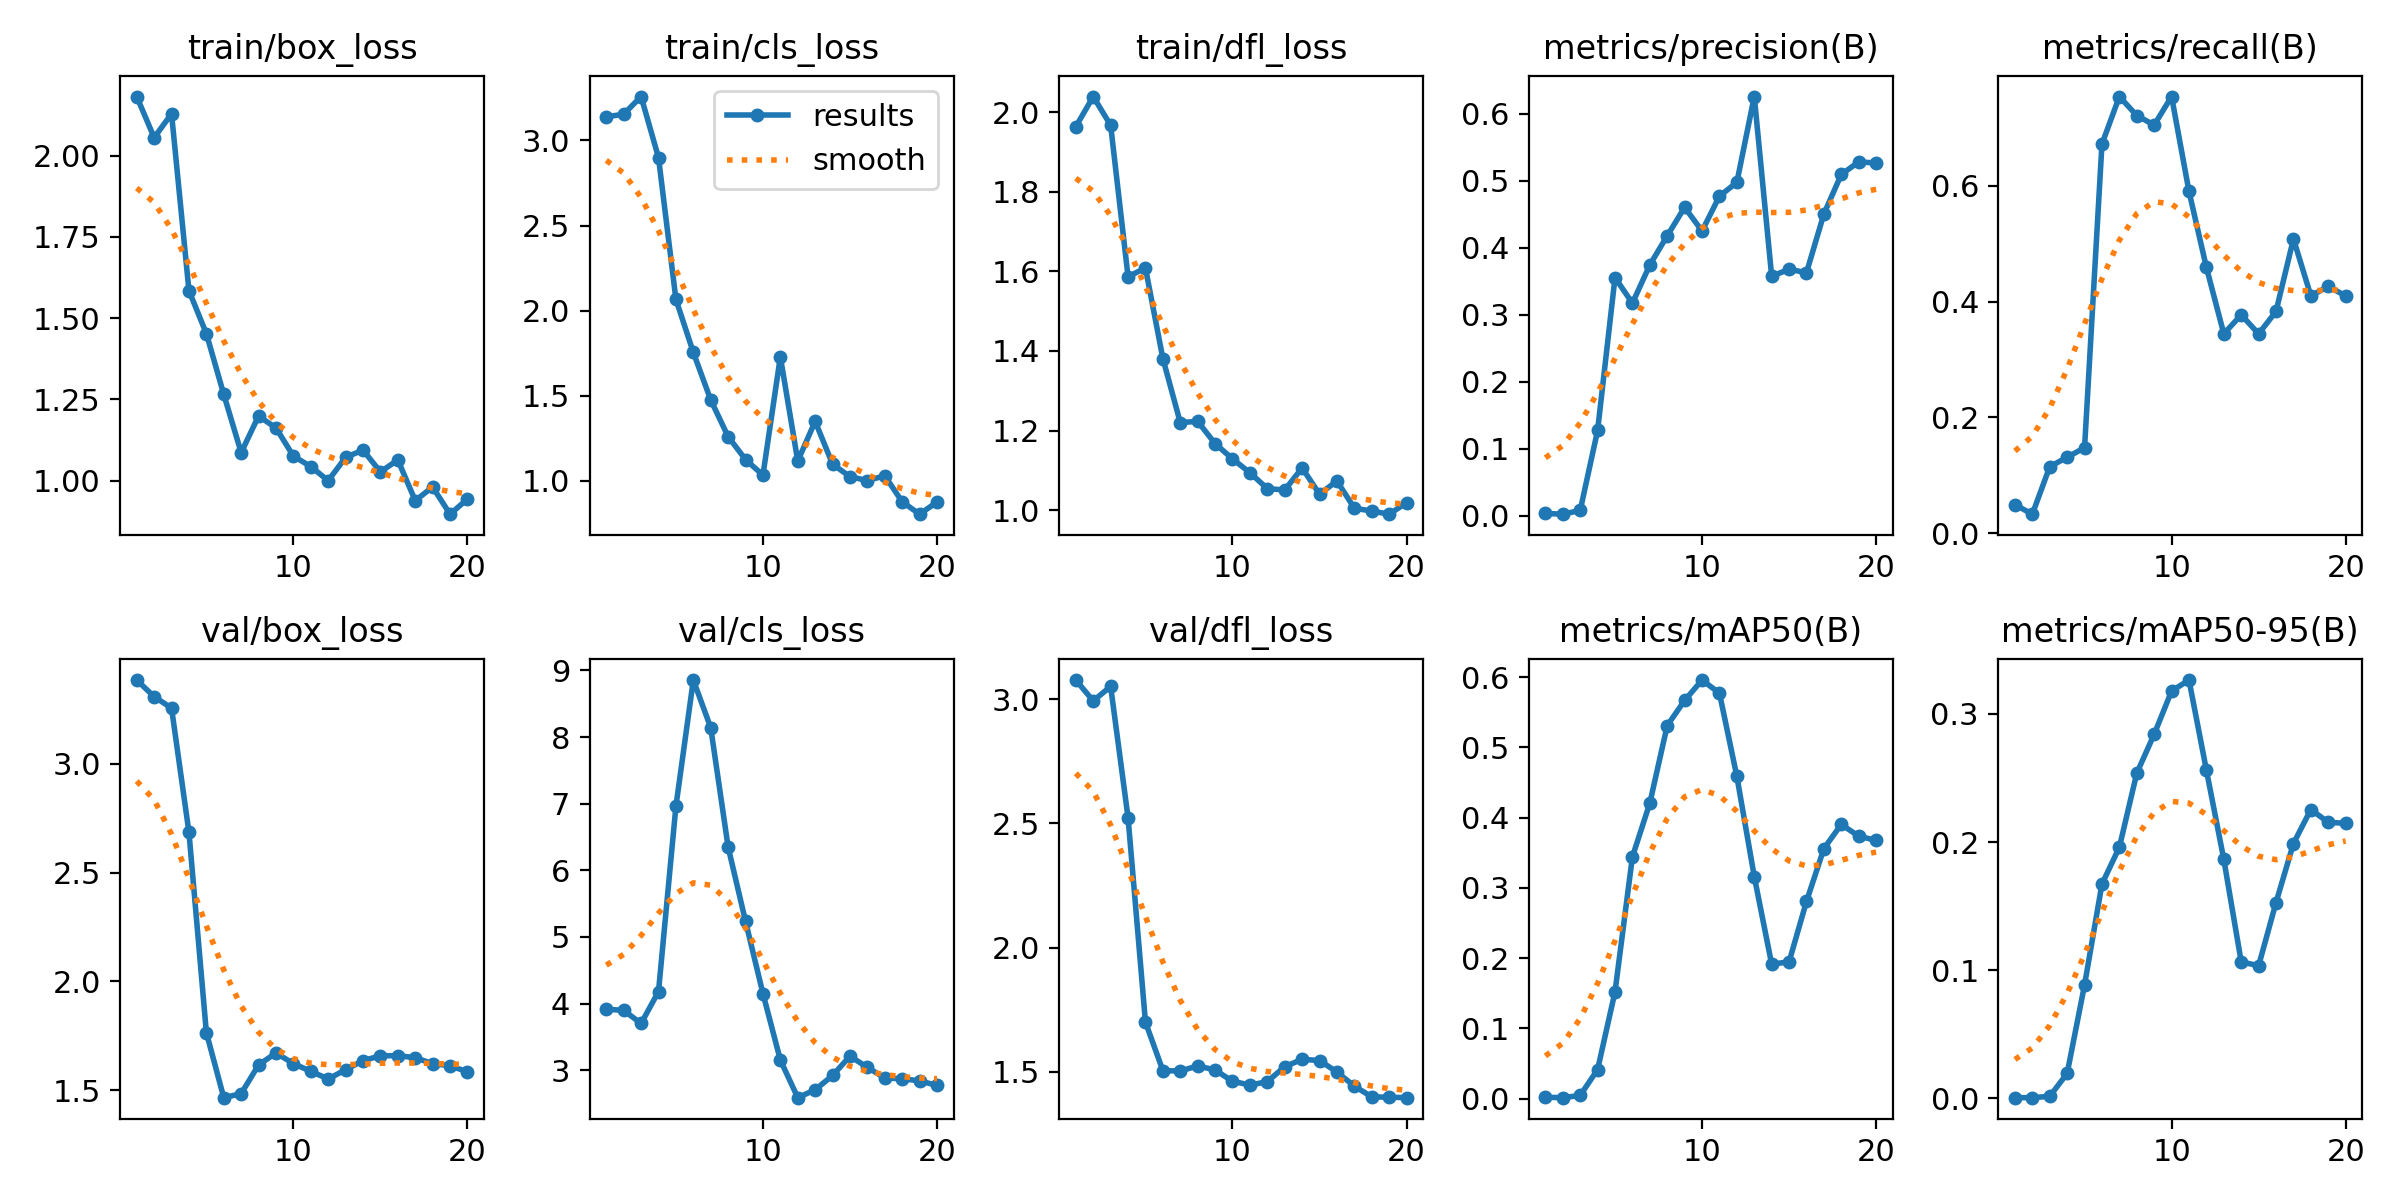

Source data for this figure (header and first rows):
epoch, time, train/box_loss, train/cls_loss, train/dfl_loss, metrics/precision(B), metrics/recall(B), metrics/mAP50(B), metrics/mAP50-95(B), val/box_loss, val/cls_loss, val/dfl_loss, lr/pg0, lr/pg1, lr/pg2
1, 3.74, 2.182, 3.138, 1.963, 0.00333, 0.04918, 0.00179, 0.00052, 3.384, 3.915, 3.077, 2e-05, 2e-05, 2e-05
2, 4.719, 2.055, 3.154, 2.039, 0.00222, 0.03279, 0.00118, 0.00047, 3.308, 3.898, 2.993, 5.703e-05, 5.703e-05, 5.703e-05
3, 6.064, 2.129, 3.258, 1.967, 0.00778, 0.1148, 0.00439, 0.00153, 3.255, 3.701, 3.051, 9.01e-05, 9.01e-05, 9.01e-05
4, 7.269, 1.584, 2.899, 1.587, 0.1273, 0.1311, 0.04122, 0.0194, 2.685, 4.18, 2.523, 0.0001192, 0.0001192, 0.0001192
5, 8.512, 1.452, 2.066, 1.608, 0.3556, 0.1475, 0.1518, 0.08852, 1.765, 6.959, 1.7, 0.0001444, 0.0001444, 0.0001444
6, 9.718, 1.265, 1.754, 1.381, 0.3174, 0.6721, 0.3441, 0.1672, 1.466, 8.855, 1.505, 0.0001656, 0.0001656, 0.0001656
7, 11.26, 1.086, 1.475, 1.22, 0.3746, 0.7541, 0.4205, 0.1959, 1.484, 8.14, 1.503, 0.0001828, 0.0001828, 0.0001828
8, 13.23, 1.199, 1.259, 1.223, 0.4181, 0.7213, 0.531, 0.2538, 1.616, 6.349, 1.524, 0.000196, 0.000196, 0.000196
9, 14.46, 1.162, 1.125, 1.167, 0.4606, 0.7049, 0.5667, 0.2841, 1.671, 5.235, 1.507, 0.0002054, 0.0002054, 0.0002054
10, 15.65, 1.076, 1.033, 1.129, 0.4252, 0.7541, 0.5957, 0.3179, 1.622, 4.15, 1.462, 0.0002107, 0.0002107, 0.0002107
11, 18.98, 1.043, 1.729, 1.094, 0.4773, 0.5902, 0.5771, 0.3264, 1.587, 3.153, 1.446, 0.0002121, 0.0002121, 0.0002121
12, 21.11, 1, 1.116, 1.054, 0.4979, 0.459, 0.4586, 0.2561, 1.552, 2.588, 1.46, 0.0002095, 0.0002095, 0.0002095
13, 22.33, 1.072, 1.349, 1.051, 0.6261, 0.3443, 0.316, 0.1864, 1.594, 2.706, 1.52, 0.000203, 0.000203, 0.000203
14, 23.71, 1.094, 1.098, 1.106, 0.3578, 0.377, 0.1912, 0.1065, 1.636, 2.921, 1.55, 0.0001925, 0.0001925, 0.0001925
15, 25.68, 1.027, 1.024, 1.04, 0.3679, 0.3443, 0.1946, 0.1035, 1.658, 3.21, 1.545, 0.0001781, 0.0001781, 0.0001781
16, 27.08, 1.064, 1.001, 1.073, 0.363, 0.3831, 0.2806, 0.1528, 1.659, 3.043, 1.499, 0.0001597, 0.0001597, 0.0001597
17, 28.25, 0.9387, 1.029, 1.005, 0.4507, 0.5082, 0.3558, 0.1988, 1.649, 2.882, 1.442, 0.0001373, 0.0001373, 0.0001373
18, 29.34, 0.9806, 0.8763, 0.9978, 0.5097, 0.4098, 0.3903, 0.2254, 1.622, 2.872, 1.399, 0.0001109, 0.0001109, 0.0001109
19, 30.36, 0.897, 0.8036, 0.9899, 0.5285, 0.4262, 0.3734, 0.2154, 1.612, 2.84, 1.397, 8.066e-05, 8.066e-05, 8.066e-05
20, 31.45, 0.9436, 0.8752, 1.019, 0.5267, 0.4098, 0.3675, 0.2146, 1.585, 2.772, 1.396, 4.641e-05, 4.641e-05, 4.641e-05
